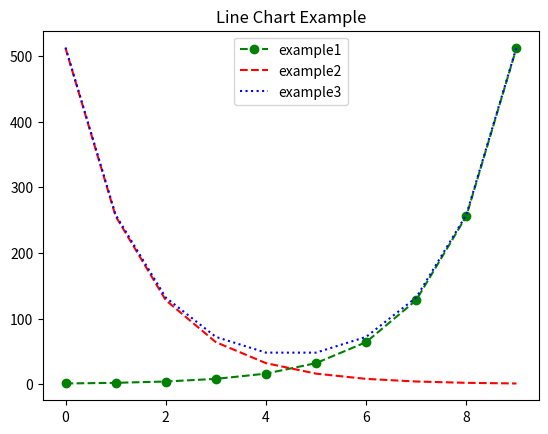

The matplotlib source for this figure:
'''
matplotlib.pyplot 모듈을 사용한 데이터 시각화 - 선 그래프
(교재 제 3장 데이터 시각화)

like r ggplot

'''
import matplotlib.pyplot as plt



# 선 그래프(line chart)
x = [i for i in range(10)]
print(x)

y1 = [2 ** x for x in range(10)]
print(y1)
plt.plot(x, y1, 'go--', label = 'example1') #x축의 scale과 y축의 scale이 같지 않지만, plt.plot이 자동 조정해준다.
# r: red + : 점선 => ctrl+q 해서 문서에서 찾아보고 조합한다.
# go-- : 선 green , o 마커, -- dashed line style
# 여러개 선 그래프 만들기 -> plt.show() 하기 전까지 여러가지의 plt.plot을 둔다.
y2 = [2 ** x for x in range(9, -1, -1)]
print(y2)
plt.plot(x, y2, 'r--', label = 'example2')
# vector 합 using list comprehension
y3 = [x + y for x, y in zip(y1, y2)] # 중요*****list2개를 zip하여 dict를 만들기도 함.
print(y3)
plt.plot(x, y3, 'b:', label = 'example3')
plt.legend(loc = 'best') # 범례 #  **kwargs : 파라미터 여러개 쓸 수 있다.
plt.title('Line Chart Example')
plt.show()
# plot에 쓸 수 있는 #색깔의 의미
# RGB : #00(R)80(G)00(B) 가 16진수로 0부터 16까지 표현된다. (16진수 : 2^16 = 256가지 만들 수 있는 수)
# RGBA tuples ((0,1,0,1)) : 0.0~ 1.0까지의 정도로 R, G, B 선택, 마지막 1은 투명도

